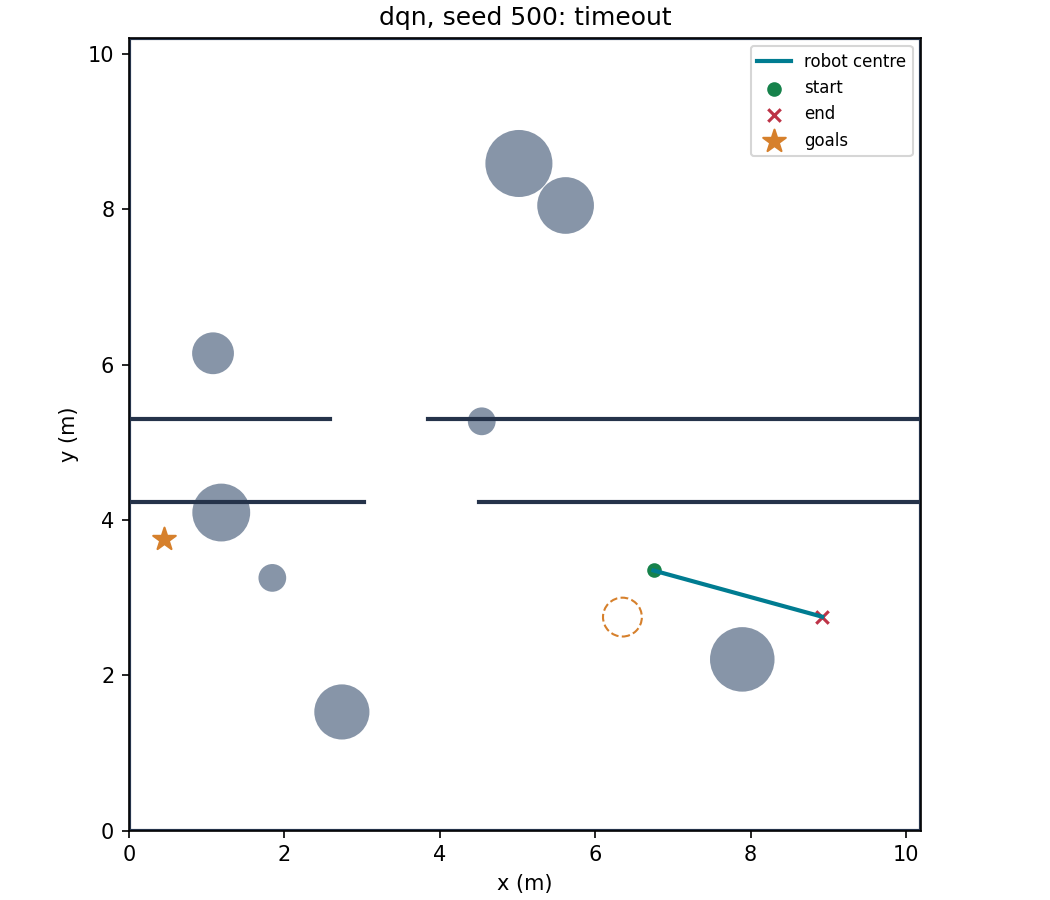

The table this chart was drawn from, first rows:
time_s, x_m, y_m, theta_rad, v_m_s, w_rad_s
0.000000000000000000e+00, 6.750000000000000000e+00, 3.350000000000000089e+00, 2.873918337131550871e+00, 0.000000000000000000e+00, 0.000000000000000000e+00
5.000000000000000278e-02, 6.752410971591666922e+00, 3.349338776762024406e+00, 2.873918337131550871e+00, -5.000000074505805969e-02, 0.000000000000000000e+00
1.000000000000000056e-01, 6.754821943183333843e+00, 3.348677553524048722e+00, 2.873918337131550871e+00, -5.000000074505805969e-02, 0.000000000000000000e+00
1.500000000000000222e-01, 6.757232914775000765e+00, 3.348016330286073039e+00, 2.873918337131550871e+00, -5.000000074505805969e-02, 0.000000000000000000e+00
2.000000000000000111e-01, 6.759643886366667687e+00, 3.347355107048097356e+00, 2.873918337131550871e+00, -5.000000074505805969e-02, 0.000000000000000000e+00
2.500000000000000000e-01, 6.762054857958334608e+00, 3.346693883810121672e+00, 2.873918337131550871e+00, -5.000000074505805969e-02, 0.000000000000000000e+00
3.000000000000000444e-01, 6.764465829550001530e+00, 3.346032660572145989e+00, 2.873918337131550871e+00, -5.000000074505805969e-02, 0.000000000000000000e+00
3.500000000000000333e-01, 6.766876801141668452e+00, 3.345371437334170306e+00, 2.873918337131550871e+00, -5.000000074505805969e-02, 0.000000000000000000e+00
4.000000000000000222e-01, 6.769287772733335373e+00, 3.344710214096194623e+00, 2.873918337131550871e+00, -5.000000074505805969e-02, 0.000000000000000000e+00
4.500000000000000111e-01, 6.771698744325002295e+00, 3.344048990858218939e+00, 2.873918337131550871e+00, -5.000000074505805969e-02, 0.000000000000000000e+00
5.000000000000000000e-01, 6.774109715916669217e+00, 3.343387767620243256e+00, 2.873918337131550871e+00, -5.000000074505805969e-02, 0.000000000000000000e+00
5.500000000000000444e-01, 6.776520687508336138e+00, 3.342726544382267573e+00, 2.873918337131550871e+00, -5.000000074505805969e-02, 0.000000000000000000e+00
6.000000000000000888e-01, 6.778931659100003060e+00, 3.342065321144291890e+00, 2.873918337131550871e+00, -5.000000074505805969e-02, 0.000000000000000000e+00
6.500000000000000222e-01, 6.781342630691669982e+00, 3.341404097906316206e+00, 2.873918337131550871e+00, -5.000000074505805969e-02, 0.000000000000000000e+00
7.000000000000000666e-01, 6.783753602283336903e+00, 3.340742874668340523e+00, 2.873918337131550871e+00, -5.000000074505805969e-02, 0.000000000000000000e+00
7.500000000000000000e-01, 6.786164573875003825e+00, 3.340081651430364840e+00, 2.873918337131550871e+00, -5.000000074505805969e-02, 0.000000000000000000e+00
8.000000000000000444e-01, 6.788575545466670746e+00, 3.339420428192389156e+00, 2.873918337131550871e+00, -5.000000074505805969e-02, 0.000000000000000000e+00
8.500000000000000888e-01, 6.790986517058337668e+00, 3.338759204954413473e+00, 2.873918337131550871e+00, -5.000000074505805969e-02, 0.000000000000000000e+00
9.000000000000000222e-01, 6.793397488650004590e+00, 3.338097981716437790e+00, 2.873918337131550871e+00, -5.000000074505805969e-02, 0.000000000000000000e+00
9.500000000000000666e-01, 6.795808460241671511e+00, 3.337436758478462107e+00, 2.873918337131550871e+00, -5.000000074505805969e-02, 0.000000000000000000e+00
1.000000000000000000e+00, 6.798219431833338433e+00, 3.336775535240486423e+00, 2.873918337131550871e+00, -5.000000074505805969e-02, 0.000000000000000000e+00
1.050000000000000044e+00, 6.800630403425005355e+00, 3.336114312002510740e+00, 2.873918337131550871e+00, -5.000000074505805969e-02, 0.000000000000000000e+00
1.100000000000000089e+00, 6.803041375016672276e+00, 3.335453088764535057e+00, 2.873918337131550871e+00, -5.000000074505805969e-02, 0.000000000000000000e+00
1.150000000000000133e+00, 6.805452346608339198e+00, 3.334791865526559373e+00, 2.873918337131550871e+00, -5.000000074505805969e-02, 0.000000000000000000e+00
1.200000000000000178e+00, 6.807863318200006120e+00, 3.334130642288583690e+00, 2.873918337131550871e+00, -5.000000074505805969e-02, 0.000000000000000000e+00
1.250000000000000000e+00, 6.810274289791673041e+00, 3.333469419050608007e+00, 2.873918337131550871e+00, -5.000000074505805969e-02, 0.000000000000000000e+00
1.300000000000000044e+00, 6.812685261383339963e+00, 3.332808195812632324e+00, 2.873918337131550871e+00, -5.000000074505805969e-02, 0.000000000000000000e+00
1.350000000000000089e+00, 6.815096232975006885e+00, 3.332146972574656640e+00, 2.873918337131550871e+00, -5.000000074505805969e-02, 0.000000000000000000e+00
1.400000000000000133e+00, 6.817507204566673806e+00, 3.331485749336680957e+00, 2.873918337131550871e+00, -5.000000074505805969e-02, 0.000000000000000000e+00
1.450000000000000178e+00, 6.819918176158340728e+00, 3.330824526098705274e+00, 2.873918337131550871e+00, -5.000000074505805969e-02, 0.000000000000000000e+00
1.500000000000000000e+00, 6.822329147750007650e+00, 3.330163302860729591e+00, 2.873918337131550871e+00, -5.000000074505805969e-02, 0.000000000000000000e+00
1.550000000000000044e+00, 6.824740119341674571e+00, 3.329502079622753907e+00, 2.873918337131550871e+00, -5.000000074505805969e-02, 0.000000000000000000e+00
1.600000000000000089e+00, 6.827151090933341493e+00, 3.328840856384778224e+00, 2.873918337131550871e+00, -5.000000074505805969e-02, 0.000000000000000000e+00
1.650000000000000133e+00, 6.829562062525008415e+00, 3.328179633146802541e+00, 2.873918337131550871e+00, -5.000000074505805969e-02, 0.000000000000000000e+00
1.700000000000000178e+00, 6.831973034116675336e+00, 3.327518409908826857e+00, 2.873918337131550871e+00, -5.000000074505805969e-02, 0.000000000000000000e+00
1.750000000000000000e+00, 6.834384005708342258e+00, 3.326857186670851174e+00, 2.873918337131550871e+00, -5.000000074505805969e-02, 0.000000000000000000e+00
1.800000000000000044e+00, 6.836794977300009180e+00, 3.326195963432875491e+00, 2.873918337131550871e+00, -5.000000074505805969e-02, 0.000000000000000000e+00
1.850000000000000089e+00, 6.839205948891676101e+00, 3.325534740194899808e+00, 2.873918337131550871e+00, -5.000000074505805969e-02, 0.000000000000000000e+00
1.900000000000000133e+00, 6.841616920483343023e+00, 3.324873516956924124e+00, 2.873918337131550871e+00, -5.000000074505805969e-02, 0.000000000000000000e+00
1.950000000000000178e+00, 6.844027892075009945e+00, 3.324212293718948441e+00, 2.873918337131550871e+00, -5.000000074505805969e-02, 0.000000000000000000e+00
2.000000000000000000e+00, 6.846438863666676866e+00, 3.323551070480972758e+00, 2.873918337131550871e+00, -5.000000074505805969e-02, 0.000000000000000000e+00
2.050000000000000266e+00, 6.848849835258343788e+00, 3.322889847242997075e+00, 2.873918337131550871e+00, -5.000000074505805969e-02, 0.000000000000000000e+00
2.100000000000000089e+00, 6.851260806850010709e+00, 3.322228624005021391e+00, 2.873918337131550871e+00, -5.000000074505805969e-02, 0.000000000000000000e+00
2.149999999999999911e+00, 6.853671778441677631e+00, 3.321567400767045708e+00, 2.873918337131550871e+00, -5.000000074505805969e-02, 0.000000000000000000e+00
2.200000000000000178e+00, 6.856082750033344553e+00, 3.320906177529070025e+00, 2.873918337131550871e+00, -5.000000074505805969e-02, 0.000000000000000000e+00
2.250000000000000000e+00, 6.858493721625011474e+00, 3.320244954291094341e+00, 2.873918337131550871e+00, -5.000000074505805969e-02, 0.000000000000000000e+00
2.300000000000000266e+00, 6.860904693216678396e+00, 3.319583731053118658e+00, 2.873918337131550871e+00, -5.000000074505805969e-02, 0.000000000000000000e+00
2.350000000000000089e+00, 6.863315664808345318e+00, 3.318922507815142975e+00, 2.873918337131550871e+00, -5.000000074505805969e-02, 0.000000000000000000e+00
2.400000000000000355e+00, 6.865726636400012239e+00, 3.318261284577167292e+00, 2.873918337131550871e+00, -5.000000074505805969e-02, 0.000000000000000000e+00
2.450000000000000178e+00, 6.868137607991679161e+00, 3.317600061339191608e+00, 2.873918337131550871e+00, -5.000000074505805969e-02, 0.000000000000000000e+00
2.500000000000000000e+00, 6.870548579583346083e+00, 3.316938838101215925e+00, 2.873918337131550871e+00, -5.000000074505805969e-02, 0.000000000000000000e+00
2.550000000000000266e+00, 6.872959551175013004e+00, 3.316277614863240242e+00, 2.873918337131550871e+00, -5.000000074505805969e-02, 0.000000000000000000e+00
2.600000000000000089e+00, 6.875370522766679926e+00, 3.315616391625264558e+00, 2.873918337131550871e+00, -5.000000074505805969e-02, 0.000000000000000000e+00
2.650000000000000355e+00, 6.877781494358346848e+00, 3.314955168387288875e+00, 2.873918337131550871e+00, -5.000000074505805969e-02, 0.000000000000000000e+00
2.700000000000000178e+00, 6.880192465950013769e+00, 3.314293945149313192e+00, 2.873918337131550871e+00, -5.000000074505805969e-02, 0.000000000000000000e+00
2.750000000000000000e+00, 6.882603437541680691e+00, 3.313632721911337509e+00, 2.873918337131550871e+00, -5.000000074505805969e-02, 0.000000000000000000e+00
2.800000000000000266e+00, 6.885014409133347613e+00, 3.312971498673361825e+00, 2.873918337131550871e+00, -5.000000074505805969e-02, 0.000000000000000000e+00
2.850000000000000089e+00, 6.887425380725014534e+00, 3.312310275435386142e+00, 2.873918337131550871e+00, -5.000000074505805969e-02, 0.000000000000000000e+00
2.900000000000000355e+00, 6.889836352316681456e+00, 3.311649052197410459e+00, 2.873918337131550871e+00, -5.000000074505805969e-02, 0.000000000000000000e+00
2.950000000000000178e+00, 6.892247323908348378e+00, 3.310987828959434776e+00, 2.873918337131550871e+00, -5.000000074505805969e-02, 0.000000000000000000e+00
... 841 more rows
